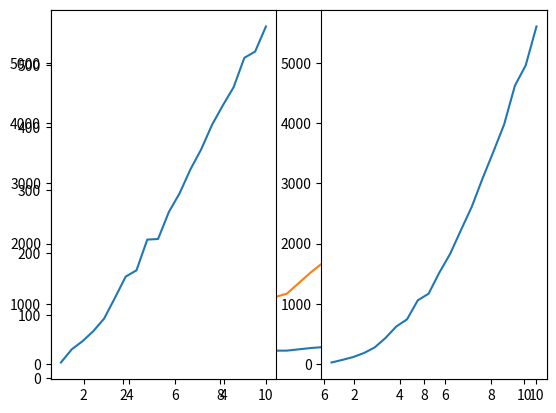

Write the Python code that produced this figure.
#載入模組
import matplotlib.pyplot as plt
import numpy as np
from numpy.random import randint

#數據載入
axix_x = np.linspace(1, 10, 20)
axix_y = randint(1, 50, 20)
axix_y = axix_y.cumsum()
axix_y2 = axix_x * axix_y

#繪圖-連續現在一起，會作圖在同一張圖裡面
plt.plot(axix_x, axix_y)
plt.plot(axix_x, axix_y2)

#繪圖-小圖
plt.subplot(1, 2, 1)
plt.plot(axix_x, axix_y)
plt.subplot(1, 2, 2)
plt.plot(axix_x, axix_y2)

#呈現
plt.show()